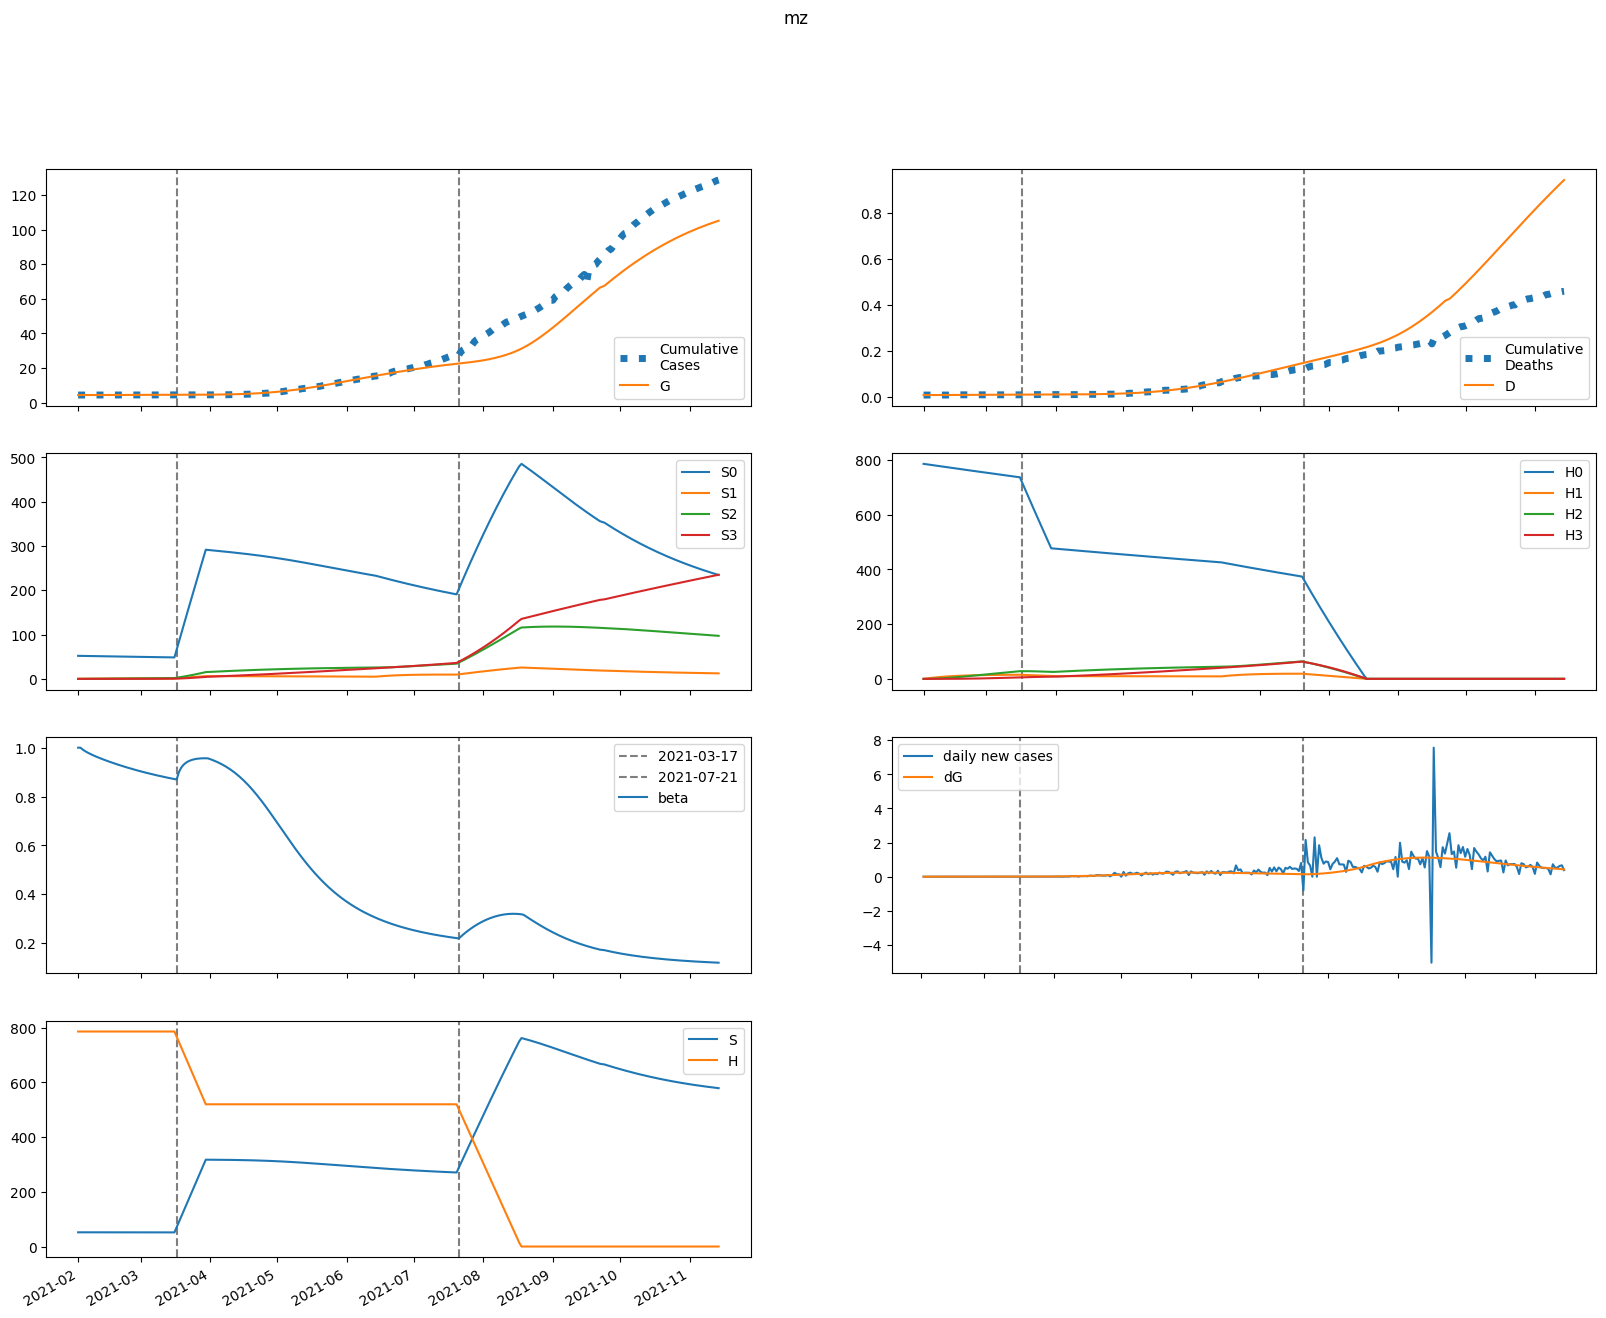

Source data for this figure (header and first rows):
series, 2021-02-01, 2021-02-02, 2021-02-03, 2021-02-04, 2021-02-05, 2021-02-06, 2021-02-07, 2021-02-08, 2021-02-09, 2021-02-10, 2021-02-11, 2021-02-12, 2021-02-13, 2021-02-14, 2021-02-15, 2021-02-16, 2021-02-17, 2021-02-18, 2021-02-19, 2021-02-20, 2021-02-21, 2021-02-22, 2021-02-23
S, 51990, 51974, 51961, 51949, 51938, 51928, 51918, 51909, 51900, 51891, 51883, 51874, 51866, 51858, 51850, 51843, 51835, 51827, 51820, 51813, 51805, 51798, 51791
E, 0.0, 16.01, 26.48, 33.26, 37.58, 40.26, 41.85, 42.71, 43.08, 43.14, 42.98, 42.68, 42.29, 41.84, 41.36, 40.85, 40.33, 39.81, 39.28, 38.75, 38.22, 37.69, 37.17
I, 134.1, 95.17, 68.82, 50.95, 38.8, 30.52, 24.86, 20.97, 18.27, 16.39, 15.06, 14.1, 13.39, 12.86, 12.45, 12.12, 11.85, 11.61, 11.4, 11.21, 11.03, 10.86, 10.7
A, 203.8, 195.6, 189.7, 185.3, 181.9, 179.2, 176.9, 174.9, 173, 171.3, 169.6, 168, 166.5, 164.9, 163.4, 161.8, 160.3, 158.7, 157.2, 155.6, 154.1, 152.5, 151
IH, 0.0, 12.1, 20.39, 26.11, 30.08, 32.86, 34.82, 36.23, 37.25, 38, 38.57, 39, 39.34, 39.6, 39.81, 39.98, 40.11, 40.21, 40.3, 40.36, 40.4, 40.42, 40.43
IN, 26.82, 51.62, 66.8, 75.56, 80.1, 81.87, 81.85, 80.7, 78.86, 76.61, 74.16, 71.63, 69.09, 66.6, 64.19, 61.88, 59.67, 57.58, 55.59, 53.72, 51.94, 50.26, 48.67
D, 9.0, 9.0, 9.012, 9.033, 9.06, 9.091, 9.125, 9.161, 9.198, 9.237, 9.276, 9.315, 9.356, 9.396, 9.437, 9.478, 9.519, 9.56, 9.602, 9.643, 9.685, 9.726, 9.768
R, 0.0, 10.16, 22.12, 35.18, 48.84, 62.8, 76.85, 90.85, 104.7, 118.4, 131.8, 145.1, 158, 170.8, 183.3, 195.5, 207.5, 219.3, 230.9, 242.3, 253.4, 264.4, 275.2
G, 4372, 4372, 4373, 4375, 4378, 4381, 4384, 4388, 4391, 4394, 4398, 4401, 4405, 4408, 4411, 4415, 4418, 4421, 4424, 4427, 4430, 4433, 4436
H, 785982, 785982, 785982, 785982, 785982, 785982, 785982, 785982, 785982, 785982, 785982, 785982, 785982, 785982, 785982, 785982, 785982, 785982, 785982, 785982, 785982, 785982, 785982
S0, 51990, 51897, 51805, 51715, 51627, 51539, 51452, 51366, 51280, 51195, 51110, 51025, 50940, 50856, 50772, 50688, 50604, 50521, 50438, 50355, 50273, 50190, 50108
E0, 0.0, 16.01, 26.46, 33.21, 37.5, 40.14, 41.68, 42.5, 42.83, 42.85, 42.65, 42.32, 41.89, 41.41, 40.9, 40.36, 39.81, 39.25, 38.7, 38.14, 37.59, 37.04, 36.5
I0, 134.1, 95.17, 68.82, 50.95, 38.8, 30.51, 24.84, 20.94, 18.24, 16.34, 15, 14.03, 13.32, 12.78, 12.36, 12.02, 11.73, 11.49, 11.27, 11.07, 10.88, 10.71, 10.54
A0, 203.8, 195.6, 189.7, 185.3, 181.9, 179.2, 176.9, 174.8, 172.9, 171.2, 169.5, 167.9, 166.3, 164.7, 163.1, 161.5, 159.9, 158.3, 156.7, 155.1, 153.5, 151.9, 150.3
IH0, 0.0, 12.1, 20.39, 26.11, 30.08, 32.86, 34.82, 36.22, 37.24, 37.99, 38.56, 38.98, 39.31, 39.57, 39.77, 39.93, 40.06, 40.15, 40.23, 40.28, 40.31, 40.32, 40.32
IN0, 26.82, 51.62, 66.8, 75.56, 80.1, 81.87, 81.85, 80.69, 78.85, 76.6, 74.14, 71.59, 69.04, 66.54, 64.12, 61.8, 59.58, 57.47, 55.47, 53.57, 51.78, 50.08, 48.48
D0, 9.0, 9.0, 9.012, 9.033, 9.06, 9.091, 9.125, 9.161, 9.198, 9.237, 9.276, 9.315, 9.355, 9.396, 9.437, 9.478, 9.519, 9.56, 9.601, 9.643, 9.684, 9.726, 9.767
R0, 0.0, 10.16, 22.12, 35.18, 48.84, 62.8, 76.85, 90.84, 104.7, 118.4, 131.8, 145, 158, 170.7, 183.2, 195.4, 207.4, 219.2, 230.8, 242.1, 253.2, 264.2, 274.9
G0, 4372, 4372, 4373, 4375, 4378, 4381, 4384, 4387, 4391, 4394, 4398, 4401, 4404, 4408, 4411, 4414, 4417, 4421, 4424, 4427, 4430, 4433, 4436
H0, 785982, 784803, 783625, 782450, 781276, 780104, 778934, 777766, 776599, 775434, 774271, 773110, 771950, 770792, 769636, 768482, 767329, 766178, 765029, 763881, 762735, 761591, 760449
S1, 0.0, 77.96, 150.2, 217.1, 279.1, 336.6, 389.8, 439, 484.6, 526.8, 565.9, 602.1, 635.5, 666.4, 695, 721.4, 745.8, 768.3, 789.1, 808.3, 826, 842.3, 857.3
E1, 0.0, 0.0, 0.02051, 0.05132, 0.08693, 0.1244, 0.162, 0.199, 0.2347, 0.2688, 0.3012, 0.3317, 0.3602, 0.3867, 0.4111, 0.4335, 0.4539, 0.4722, 0.4887, 0.5034, 0.5163, 0.5275, 0.5372
I1, 0.0, 0.0, 0.0, 0.001628, 0.005229, 0.01061, 0.0174, 0.02521, 0.03368, 0.04253, 0.05153, 0.06048, 0.06926, 0.07775, 0.08588, 0.09359, 0.1008, 0.1076, 0.1138, 0.1196, 0.1248, 0.1296, 0.1338
A1, 0.0, 0.0, 0.0, 0.002474, 0.008567, 0.01871, 0.03297, 0.05119, 0.07314, 0.09853, 0.127, 0.1583, 0.192, 0.2277, 0.2653, 0.3043, 0.3444, 0.3854, 0.4269, 0.4688, 0.5108, 0.5526, 0.5941
IH1, 0.0, 0.0, 0.0, 0.0, 0.0001469, 0.0006151, 0.001558, 0.00309, 0.00529, 0.008202, 0.01184, 0.01621, 0.02127, 0.02701, 0.03338, 0.04032, 0.0478, 0.05574, 0.06411, 0.07284, 0.08188, 0.09118, 0.1007
IN1, 0.0, 0.0, 0.0, 0.0, 0.0003256, 0.001347, 0.003369, 0.006597, 0.01115, 0.01705, 0.02428, 0.03277, 0.04241, 0.05309, 0.06467, 0.07701, 0.08997, 0.1034, 0.1172, 0.1312, 0.1453, 0.1594, 0.1734
D1, 0.0, 0.0, 0.0, 0.0, 0.0, 1.5115918787636948e-07, 7.842229259604945e-07, 2.387389342620287e-06, 5.567982129405727e-06, 1.1013130672358718e-05, 1.9455301763205823e-05, 3.164421581703817e-05, 4.83248802061439e-05, 7.022086172466426e-05, 9.802183063226675e-05, 0.0001324, 0.0001739, 0.0002231, 0.0002804, 0.0003464, 0.0004214, 0.0005057, 0.0005995
R1, 0.0, 0.0, 0.0, 0.0, 9.897054365979436e-05, 0.0004694, 0.001333, 0.002939, 0.005551, 0.009432, 0.01484, 0.02201, 0.03116, 0.0425, 0.0562, 0.07242, 0.09128, 0.1129, 0.1373, 0.1646, 0.1949, 0.228, 0.2642
G1, 0.0, 0.0, 0.0, 0.001628, 0.005701, 0.0126, 0.02247, 0.03533, 0.05112, 0.06975, 0.09108, 0.115, 0.1413, 0.1699, 0.2006, 0.2332, 0.2676, 0.3037, 0.3411, 0.3799, 0.4199, 0.4609, 0.5027
H1, 0.0, 1179, 2272, 3285, 4224, 5094, 5901, 6648, 7339, 7980, 8573, 9122, 9630, 10100, 10535, 10937, 11309, 11652, 11969, 12261, 12531, 12780, 13010
S2, 0.0, 0.0, 5.567, 16.23, 31.54, 51.09, 74.52, 101.5, 131.6, 164.6, 200.3, 238.3, 278.5, 320.5, 364.3, 409.6, 456.2, 504, 552.8, 602.6, 653.1, 704.3, 756
E2, 0.0, 0.0, 0.0, 0.000453, 0.001562, 0.003418, 0.006056, 0.009485, 0.0137, 0.01866, 0.02436, 0.03073, 0.03772, 0.04529, 0.05336, 0.06188, 0.07077, 0.07999, 0.08946, 0.09912, 0.1089, 0.1188, 0.1288
I2, 0.0, 0.0, 0.0, 0.0, 3.595065834358067e-05, 0.0001495, 0.0003774, 0.0007485, 0.001284, 0.001998, 0.0029, 0.003991, 0.005272, 0.006736, 0.008375, 0.01018, 0.01214, 0.01423, 0.01645, 0.01878, 0.02119, 0.02369, 0.02625
A2, 0.0, 0.0, 0.0, 0.0, 5.464146161215677e-05, 0.0002409, 0.0006436, 0.001348, 0.002439, 0.003993, 0.006085, 0.00878, 0.01213, 0.0162, 0.02102, 0.02661, 0.03301, 0.04023, 0.04827, 0.05713, 0.0668, 0.07727, 0.08852
IH2, 0.0, 0.0, 0.0, 0.0, 0.0, 3.2432680160008936e-06, 1.6653680344663576e-05, 5.0299519411161204e-05, 0.0001166, 0.0002297, 0.0004044, 0.0006563, 0.001001, 0.001452, 0.002025, 0.002732, 0.003585, 0.004593, 0.005767, 0.007112, 0.008635, 0.01034, 0.01223
IN2, 0.0, 0.0, 0.0, 0.0, 0.0, 7.190131668716135e-06, 3.655509624465327e-05, 0.0001093, 0.0002508, 0.0004889, 0.000852, 0.001368, 0.002064, 0.002964, 0.004089, 0.005459, 0.007086, 0.008984, 0.01116, 0.01361, 0.01635, 0.01937, 0.02266
D2, 0.0, 0.0, 0.0, 0.0, 0.0, 0.0, 3.3381887807197273e-09, 2.0479272591855883e-08, 7.225090865324212e-08, 1.9228200317074086e-07, 4.2866419102176873e-07, 8.449312531281998e-07, 1.5204577315617152e-06, 2.550367658561318e-06, 4.045033694762748e-06, 6.1292394755322745e-06, 8.941072764300175e-06, 1.2630612594116041e-05, 1.7358468879113984e-05, 2.32942275451893e-05, 3.0614848069035545e-05, 3.9503053680898286e-05, 5.0145747718596656e-05
R2, 0.0, 0.0, 0.0, 0.0, 0.0, 2.185658464486271e-06, 1.2434767518065806e-05, 4.129500008707598e-05, 0.0001046, 0.0002235, 0.0004251, 0.0007415, 0.00121, 0.001873, 0.002776, 0.003969, 0.005505, 0.007438, 0.009824, 0.01272, 0.01619, 0.02028, 0.02506
G2, 0.0, 0.0, 0.0, 0.0, 3.595065834358067e-05, 0.0001599, 0.0004312, 0.0009119, 0.001665, 0.002752, 0.004233, 0.006166, 0.008605, 0.0116, 0.01519, 0.01943, 0.02434, 0.02996, 0.0363, 0.0434, 0.05127, 0.05992, 0.06935
H2, 0.0, 0.0, 84.21, 245.5, 477.2, 773.3, 1128, 1536, 1993, 2493, 3033, 3610, 4218, 4856, 5520, 6206, 6914, 7639, 8380, 9136, 9903, 10680, 11466
S3, 0.0, 0.0, 0.0, 0.06627, 0.2594, 0.6348, 1.243, 2.13, 3.338, 4.904, 6.864, 9.248, 12.08, 15.4, 19.21, 23.55, 28.42, 33.85, 39.85, 46.43, 53.6, 61.38, 69.76
E3, 0.0, 0.0, 0.0, 0.0, 2.800385555822821e-06, 1.243082470983889e-05, 3.3528366977879943e-05, 7.105360206217389e-05, 0.0001301, 0.0002158, 0.0003331, 0.0004866, 0.0006807, 0.0009193, 0.001206, 0.001543, 0.001933, 0.002379, 0.00288, 0.00344, 0.004057, 0.004732, 0.005464
I3, 0.0, 0.0, 0.0, 0.0, 0.0, 2.222615044153373e-07, 1.1443699405601694e-06, 3.473342734870938e-06, 8.104723632615566e-06, 1.6079250981051114e-05, 2.854007205931588e-05, 4.669144796794039e-05, 7.175989739435987e-05, 0.000105, 0.0001475, 0.0002004, 0.0002647, 0.0003413, 0.000431, 0.0005346, 0.0006524, 0.000785, 0.0009328
A3, 0.0, 0.0, 0.0, 0.0, 0.0, 3.3781560674922694e-07, 1.8238559933194542e-06, 5.795489689127319e-06, 1.4134995447260466e-05, 2.9265064352853448e-05, 5.412619827857249e-05, 9.213840525970114e-05, 0.0001471, 0.0002234, 0.0003253, 0.0004578, 0.0006256, 0.0008338, 0.001087, 0.001391, 0.001751, 0.00217, 0.002654
IH3, 0.0, 0.0, 0.0, 0.0, 0.0, 0.0, 2.005119409968246e-08, 1.2280828232965653e-07, 4.332042962308973e-07, 1.153962592188974e-06, 2.5768271318913932e-06, 5.089663149338658e-06, 9.179661859404974e-06, 1.543296280283951e-05, 2.453109998181166e-05, 3.724475833113548e-05, 5.442537547490226e-05, 7.699513372891481e-05, 0.0001059, 0.0001423, 0.0001871, 0.0002414, 0.0003065
IN3, 0.0, 0.0, 0.0, 0.0, 0.0, 0.0, 4.445230088306746e-08, 2.700013185100761e-07, 9.444741411431224e-07, 2.494773511165316e-06, 5.524018107065495e-06, 1.0818843622069246e-05, 1.9347898710111487e-05, 3.225268218606782e-05, 5.0832004015075934e-05, 7.652145654233591e-05, 0.0001109, 0.0001555, 0.0002121, 0.0002825, 0.0003683, 0.0004712, 0.000593
D3, 0.0, 0.0, 0.0, 0.0, 0.0, 0.0, 0.0, 2.0638032642805535e-11, 1.4704054647446145e-10, 5.929234381451596e-10, 1.78065906764314e-09, 4.432902230741528e-09, 9.671524613764548e-09, 1.9119847749159113e-08, 3.500448726323421e-08, 6.025353924845103e-08, 9.85883403775045e-08, 1.546065839825459e-07, 2.3385513523265257e-07, 3.4289142424248843e-07, 4.893327802444433e-07, 6.818934871818745e-07, 9.304096848664823e-07
R3, 0.0, 0.0, 0.0, 0.0, 0.0, 0.0, 1.3512624269969078e-08, 9.025278583769963e-08, 3.4509130334658586e-07, 9.910952913701274e-07, 2.3748315923482957e-06, 5.012306385883705e-06, 9.624081958869929e-06, 1.7168303416515795e-05, 2.887059231673809e-05, 4.6250008347985314e-05, 7.114052575015383e-05, 0.0001057, 0.0001525, 0.0002143, 0.0002943, 0.0003962, 0.0005238
G3, 0.0, 0.0, 0.0, 0.0, 0.0, 2.222615044153373e-07, 1.2088734355429192e-06, 3.869958895578266e-06, 9.509353962314806e-06, 1.9835989029755415e-05, 3.6963240706116306e-05, 6.339735725274743e-05, 0.000102, 0.000156, 0.000229, 0.0003247, 0.0004472, 0.0006006, 0.0007894, 0.001018, 0.001291, 0.001613, 0.001989
H3, 0.0, 0.0, 0.0, 1.003, 3.925, 9.606, 18.81, 32.24, 50.53, 74.25, 103.9, 140, 183, 233.2, 291, 356.7, 430.6, 512.9, 603.9, 703.6, 812.4, 930.3, 1057
beta, 1.0, 1, 0.9927, 0.9865, 0.9811, 0.9762, 0.9718, 0.9676, 0.9636, 0.9598, 0.9561, 0.9526, 0.9491, 0.9457, 0.9424, 0.9392, 0.9361, 0.933, 0.93, 0.927, 0.9241, 0.9213, 0.9185
